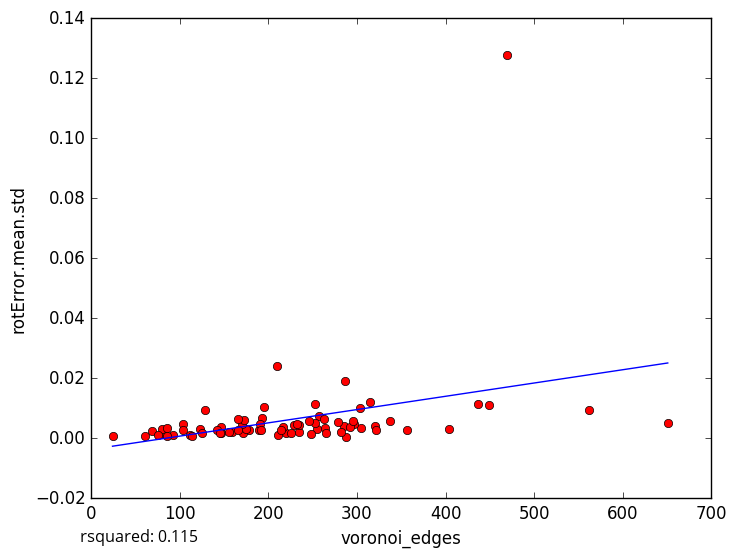

The table this chart was drawn from, first rows:
voronoi_edges, rotError.mean.std
651, 0.005167
469, 0.1279
264, 0.003402
288, 0.0005297
178, 0.002742
61, 0.000868
92, 0.0009885
229, 0.0043
404, 0.003053
305, 0.003251
171, 0.001622
112, 0.001223
104, 0.004816
82, 0.001396
80, 0.002956
114, 0.0008607
85, 0.000879
69, 0.002344
234, 0.001963
297, 0.004754
285, 0.00398
159, 0.001945
449, 0.01123
257, 0.007287
210, 0.02401
337, 0.005872
147, 0.003643
155, 0.001931
85, 0.003506
253, 0.01154
220, 0.001699
292, 0.003878
287, 0.01898
189, 0.002684
562, 0.009513
437, 0.01137
303, 0.01022
356, 0.002796
75, 0.001196
216, 0.003732
235, 0.004355
104, 0.002846
320, 0.004052
321, 0.002582
128, 0.009352
211, 0.00121
279, 0.005446
315, 0.0122
193, 0.006879
255, 0.003197
175, 0.003172
282, 0.002129
142, 0.002831
190, 0.004797
146, 0.001696
265, 0.001674
170, 0.004649
263, 0.006317
166, 0.002674
192, 0.002907
... 18 more rows
